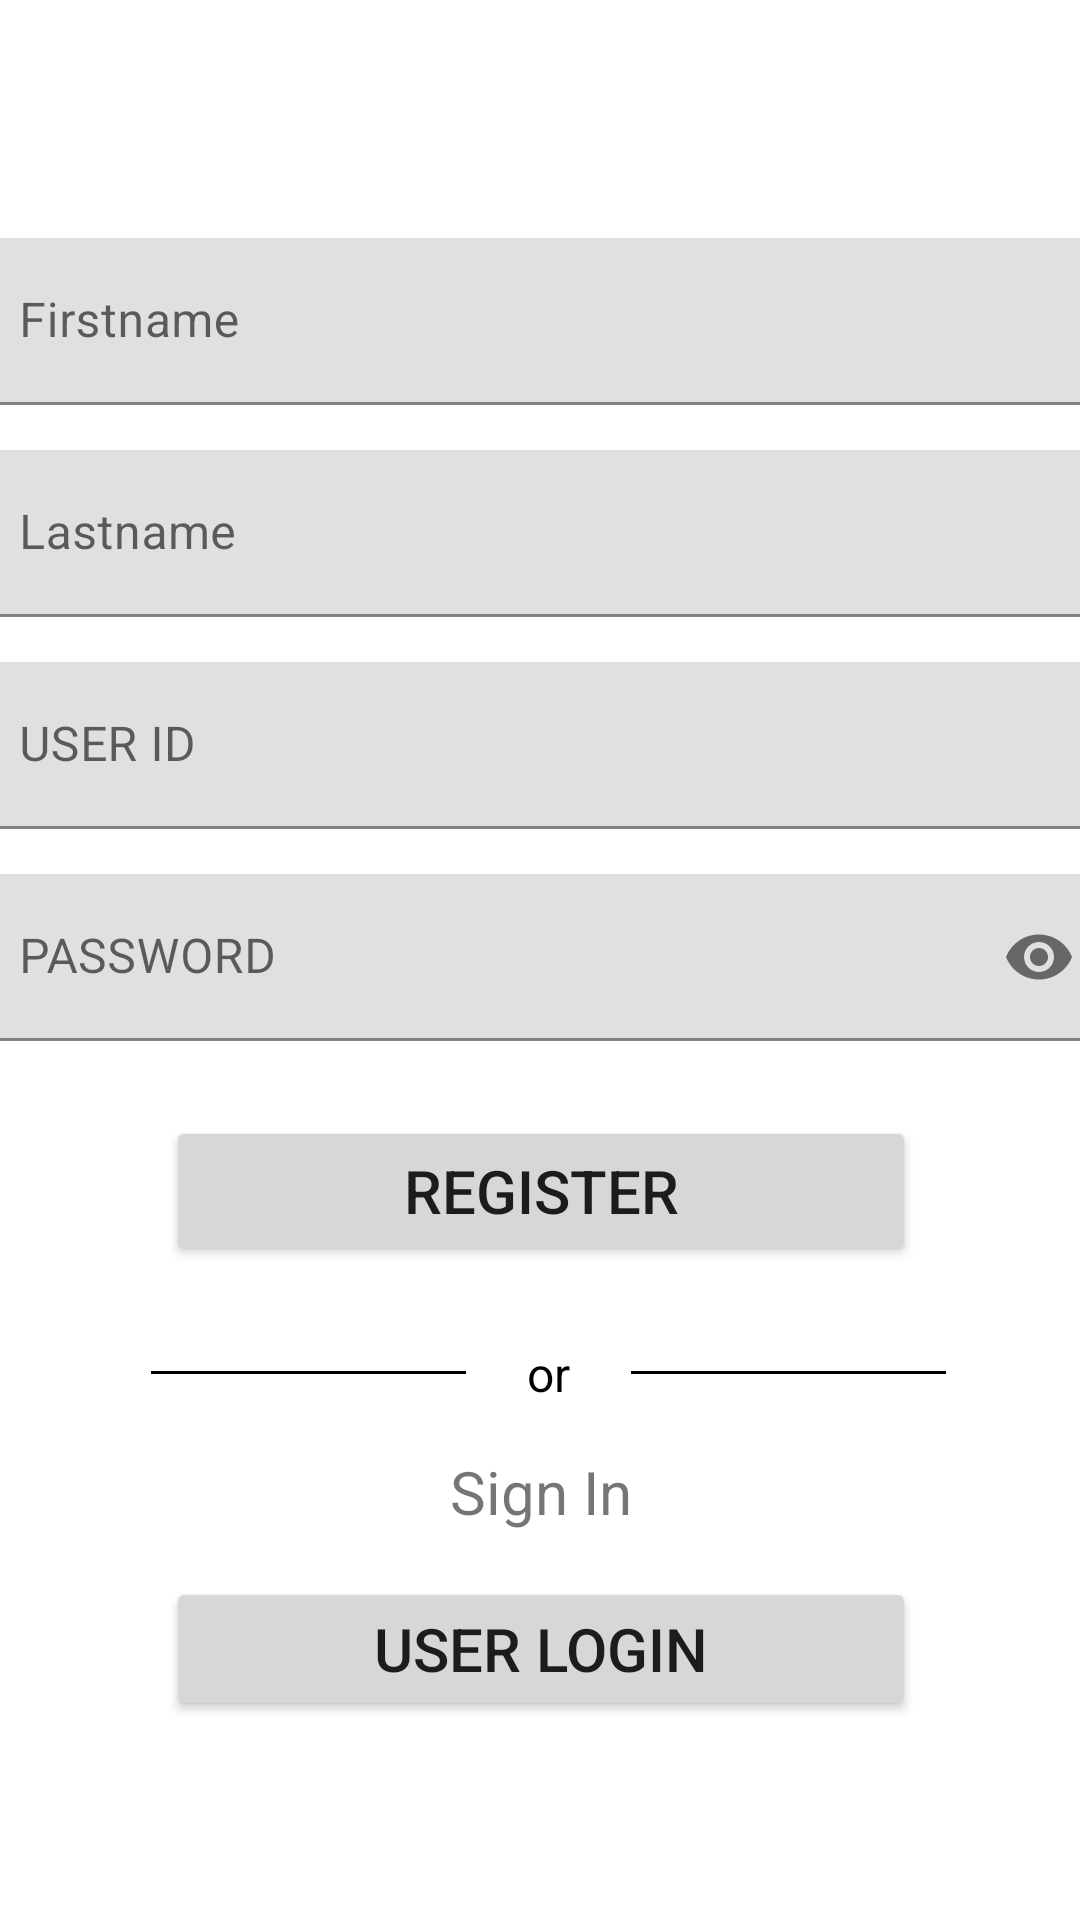

Layout XML and referenced resources for this Android screen:
<!-- AndroidManifest.xml: application theme Theme.Foodbank -->
<!-- res/layout/activity_register_public.xml -->
<?xml version="1.0" encoding="utf-8"?>
<androidx.constraintlayout.widget.ConstraintLayout xmlns:android="http://schemas.android.com/apk/res/android"
    xmlns:app="http://schemas.android.com/apk/res-auto"
    xmlns:tools="http://schemas.android.com/tools"
    android:layout_width="match_parent"
    android:layout_height="match_parent"
    tools:context=".RegisterPublic">

    <ScrollView
        android:layout_width="380dp"
        android:layout_height="wrap_content"

        android:background="@drawable/round_back"
        android:foregroundGravity="bottom"
        android:orientation="vertical"
        app:layout_constraintBottom_toBottomOf="parent"
        app:layout_constraintEnd_toEndOf="parent"
        app:layout_constraintHorizontal_bias="0.5"
        app:layout_constraintStart_toStartOf="parent"
        app:layout_constraintTop_toTopOf="parent"
        app:layout_constraintVertical_bias="0.5"
        tools:ignore="SpeakableTextPresentCheck">

        <LinearLayout
            android:layout_width="match_parent"
            android:layout_height="wrap_content"
            android:orientation="vertical">

            <com.google.android.material.textfield.TextInputLayout
                android:id="@+id/firstname"
                android:layout_width="match_parent"
                android:layout_height="match_parent"
                android:layout_marginTop="15dp">

                <com.google.android.material.textfield.TextInputEditText
                    android:id="@+id/testFirstName1"
                    android:layout_width="match_parent"
                    android:layout_height="wrap_content"
                    android:hint="Firstname"
                    android:inputType="text"
                    android:textColorHint="#616161"
                    tools:ignore="TextContrastCheck,TextContrastCheck" />

            </com.google.android.material.textfield.TextInputLayout>

            <com.google.android.material.textfield.TextInputLayout
                android:id="@+id/lastname"
                android:layout_width="match_parent"
                android:layout_height="match_parent"
                android:layout_marginTop="15dp">

                <com.google.android.material.textfield.TextInputEditText
                    android:id="@+id/testLastName1"
                    android:layout_width="match_parent"
                    android:layout_height="wrap_content"
                    android:hint="Lastname"
                    android:inputType="text"
                    android:textColorHint="#616161"
                    tools:ignore="TextContrastCheck" />
            </com.google.android.material.textfield.TextInputLayout>

            <com.google.android.material.textfield.TextInputLayout
                android:id="@+id/email"
                android:layout_width="match_parent"
                android:layout_height="match_parent"
                android:layout_marginTop="15dp">

                <com.google.android.material.textfield.TextInputEditText
                    android:id="@+id/testEmail1"
                    android:layout_width="match_parent"
                    android:layout_height="wrap_content"

                    android:drawablePadding="5dp"
                    android:hint="USER ID"
                    android:inputType="textEmailAddress"
                    tools:ignore="TextContrastCheck" />

                <com.google.android.material.textfield.TextInputLayout
                    android:id="@+id/pwd"
                    android:layout_width="match_parent"
                    android:layout_height="match_parent"
                    app:passwordToggleEnabled="true">

                    <com.google.android.material.textfield.TextInputEditText
                        android:id="@+id/testPass1"
                        android:layout_width="match_parent"
                        android:layout_height="wrap_content"
                        android:layout_marginTop="15dp"
                        android:hint="PASSWORD"
                        android:inputType="textPassword"
                        tools:ignore="TextContrastCheck,TextContrastCheck" />
                </com.google.android.material.textfield.TextInputLayout>
            </com.google.android.material.textfield.TextInputLayout>

            <Button
                android:id="@+id/signup2"
                android:layout_width="250dp"
                android:layout_height="50dp"
                android:layout_gravity="center"
                android:layout_marginTop="25dp"

                android:text="register"
                android:textSize="20sp" />

            <LinearLayout
                android:layout_width="match_parent"
                android:layout_height="match_parent"
                android:layout_marginTop="15dp"
                android:orientation="horizontal">

                <TableRow
                    android:id="@+id/line"
                    android:layout_width="105dp"
                    android:layout_height="1dp"
                    android:layout_marginStart="60dp"
                    android:layout_marginTop="20dp"
                    android:background="@color/black"
                    android:gravity="center">

                </TableRow>

                <TextView
                    android:id="@+id/textView5"
                    android:layout_width="45dp"
                    android:layout_height="wrap_content"
                    android:layout_marginStart="5dp"
                    android:layout_marginTop="10dp"
                    android:layout_marginEnd="5dp"
                    android:gravity="center"
                    android:text="or"
                    android:textAlignment="center"
                    android:textColor="@color/black"
                    android:textSize="16sp" />

                <TableRow
                    android:layout_width="105dp"
                    android:layout_height="1dp"
                    android:layout_marginTop="20dp"
                    android:layout_marginEnd="10dp"
                    android:background="@color/black"
                    android:gravity="center" />

            </LinearLayout>

            <TextView
                android:id="@+id/textView7"
                android:layout_width="match_parent"
                android:layout_height="wrap_content"
                android:layout_marginTop="15dp"
                android:text="Sign In"
                android:textAlignment="center"
                android:textSize="20sp" />

            <LinearLayout
                android:layout_width="250dp"
                android:layout_height="50dp"
                android:layout_gravity="center"
                android:layout_marginTop="15dp"
                android:orientation="horizontal">

                <Button
                    android:id="@+id/button3"
                    android:layout_width="0dp"
                    android:layout_height="wrap_content"
                    android:layout_weight="1"

                    android:text="USER LOGIN"
                    android:textSize="20sp"
                    tools:ignore="TouchTargetSizeCheck,TouchTargetSizeCheck" />

            </LinearLayout>

        </LinearLayout>


    </ScrollView>

</androidx.constraintlayout.widget.ConstraintLayout>
<!-- resources referenced by this layout -->
<resources>
  <color name="black">#FF000000</color>
  <!-- drawable round_back (drawable) -->
  <?xml version="1.0" encoding="utf-8"?>
  <shape xmlns:android="http://schemas.android.com/apk/res/android">
      <solid android:color="@color/white" />
      <stroke
          android:width="5dp"
          android:color="@color/white"
          />
      <corners android:radius="12dp"/>
  </shape>
  <style name="Theme.Foodbank" parent="Theme.MaterialComponents.DayNight.DarkActionBar">
          
          <item name="colorPrimary">@color/lightblue</item>
          <item name="colorPrimaryVariant">@color/purple_700</item>
          <item name="colorOnPrimary">@color/white</item>
          
          <item name="colorSecondary">@color/teal_200</item>
          <item name="colorSecondaryVariant">@color/teal_700</item>
          <item name="colorOnSecondary">@color/black</item>
          
          <item name="android:statusBarColor" tools:targetApi="l">?attr/colorPrimaryVariant</item>
          
      </style>
  <color name="white">#FFFFFFFF</color>
  <color name="lightblue">#0099ff</color>
  <color name="purple_700">#FF3700B3</color>
  <color name="teal_200">#FF03DAC5</color>
  <color name="teal_700">#FF018786</color>
</resources>
